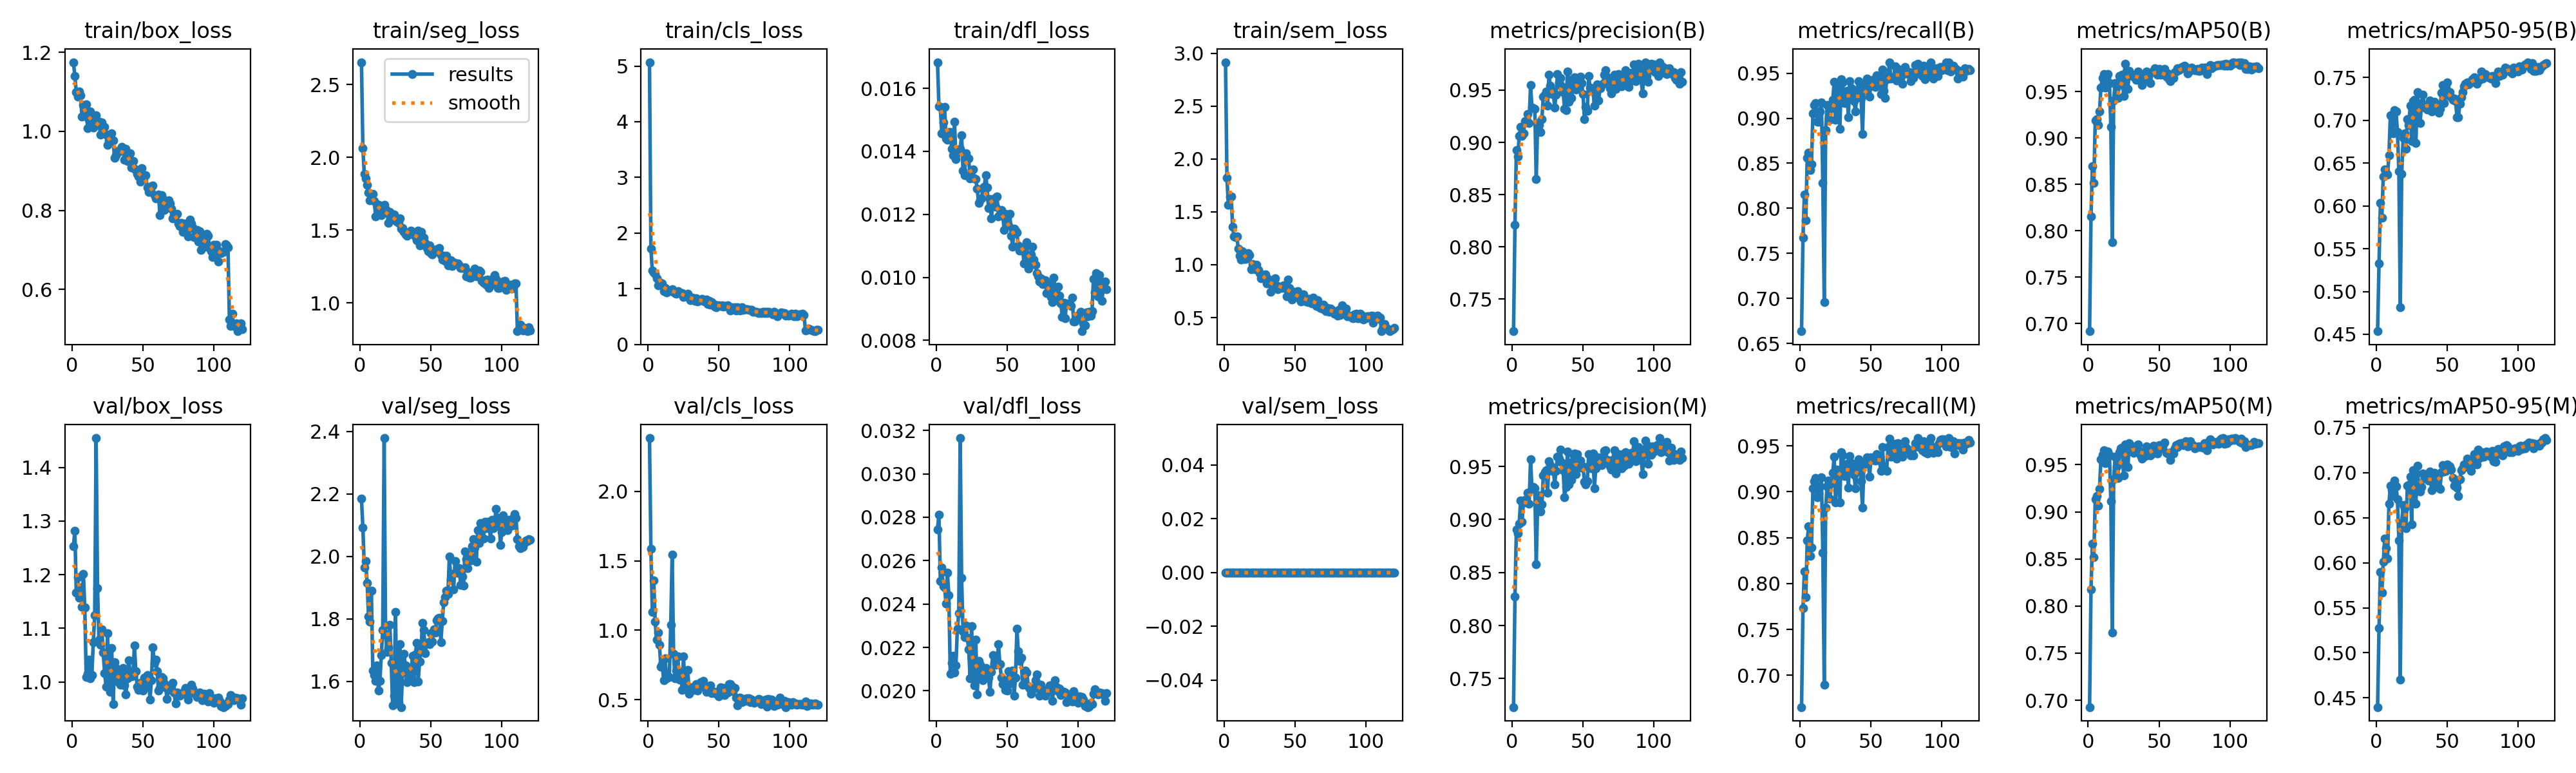

Values plotted in this chart, from the file beside it:
epoch, time, train/box_loss, train/seg_loss, train/cls_loss, train/dfl_loss, train/sem_loss, metrics/precision(B), metrics/recall(B), metrics/mAP50(B), metrics/mAP50-95(B), metrics/precision(M), metrics/recall(M), metrics/mAP50(M), metrics/mAP50-95(M), val/box_loss, val/seg_loss, val/cls_loss, val/dfl_loss, val/sem_loss, lr/pg0, lr/pg1, lr/pg2, lr/pg3
1, 76.18, 1.175, 2.654, 5.069, 0.01683, 2.915, 0.7193, 0.6636, 0.6918, 0.4536, 0.7231, 0.6654, 0.6928, 0.4398, 1.253, 2.185, 2.383, 0.02745, 0, 0.00296, 0.0009867, 0.00296, 0.0009867
2, 137.7, 1.14, 2.064, 1.722, 0.01544, 1.821, 0.8211, 0.7675, 0.8152, 0.5328, 0.8275, 0.7732, 0.8179, 0.5279, 1.283, 2.092, 1.584, 0.02812, 0, 0.005942, 0.001981, 0.005942, 0.001981
3, 193, 1.1, 1.887, 1.327, 0.0154, 1.564, 0.8924, 0.8154, 0.8697, 0.6036, 0.8903, 0.8135, 0.8664, 0.5898, 1.167, 1.964, 1.133, 0.02507, 0, 0.00892, 0.002973, 0.00892, 0.002973
4, 245.6, 1.088, 1.854, 1.287, 0.01458, 1.639, 0.8865, 0.7864, 0.8517, 0.5864, 0.8868, 0.7851, 0.8519, 0.5671, 1.196, 1.986, 1.36, 0.02568, 0, 0.01135, 0.003784, 0.01135, 0.003784
5, 297.7, 1.101, 1.813, 1.27, 0.01492, 1.648, 0.906, 0.8564, 0.9189, 0.6343, 0.896, 0.8469, 0.9132, 0.6009, 1.157, 1.915, 1.063, 0.02483, 0, 0.01134, 0.00378, 0.01134, 0.00378
6, 350, 1.092, 1.76, 1.192, 0.0154, 1.362, 0.9146, 0.862, 0.9203, 0.6429, 0.9178, 0.862, 0.9168, 0.6266, 1.176, 1.808, 0.9326, 0.02476, 0, 0.01132, 0.003774, 0.01132, 0.003774
7, 401.9, 1.038, 1.704, 1.059, 0.0144, 1.266, 0.9064, 0.8422, 0.9141, 0.6389, 0.8976, 0.8299, 0.9067, 0.6159, 1.141, 1.791, 0.9853, 0.02402, 0, 0.0113, 0.003767, 0.0113, 0.003767
8, 453.4, 1.067, 1.715, 1.121, 0.01436, 1.264, 0.9089, 0.849, 0.9286, 0.6363, 0.9163, 0.8393, 0.9243, 0.605, 1.202, 1.889, 0.8971, 0.02544, 0, 0.01128, 0.003759, 0.01128, 0.003759
9, 505.4, 1.043, 1.751, 1.101, 0.01462, 1.266, 0.9203, 0.9055, 0.9541, 0.6588, 0.9183, 0.9036, 0.9556, 0.6654, 1.139, 1.635, 0.7358, 0.02442, 0, 0.01125, 0.003749, 0.01125, 0.003749
10, 557.7, 1.068, 1.7, 1.094, 0.01462, 1.149, 0.9194, 0.9149, 0.9649, 0.7059, 0.9158, 0.9112, 0.9608, 0.6853, 1.009, 1.621, 0.7551, 0.02079, 0, 0.01121, 0.003738, 0.01121, 0.003738
11, 609.6, 1.007, 1.596, 0.9548, 0.01408, 1.084, 0.9273, 0.9167, 0.9689, 0.7054, 0.9254, 0.9149, 0.965, 0.6807, 1.016, 1.601, 0.6406, 0.02128, 0, 0.01118, 0.003726, 0.01118, 0.003726
12, 661.4, 1.029, 1.68, 1.01, 0.01387, 1.05, 0.9187, 0.896, 0.9545, 0.6846, 0.9148, 0.8941, 0.9513, 0.6741, 1.042, 1.65, 0.7983, 0.02161, 0, 0.01114, 0.003713, 0.01114, 0.003713
13, 712.8, 1.051, 1.673, 0.9389, 0.01494, 1.125, 0.9548, 0.896, 0.9646, 0.712, 0.9568, 0.8979, 0.9638, 0.6909, 1.006, 1.57, 0.6566, 0.02083, 0, 0.0111, 0.003698, 0.0111, 0.003698
14, 764.6, 1.022, 1.646, 0.9667, 0.01376, 1.054, 0.9335, 0.9074, 0.9687, 0.7103, 0.9288, 0.9055, 0.964, 0.6852, 1.013, 1.601, 0.6703, 0.02118, 0, 0.01105, 0.003683, 0.01105, 0.003683
15, 815.4, 1.01, 1.601, 0.9633, 0.01396, 1.054, 0.9327, 0.9174, 0.9593, 0.6863, 0.9308, 0.9155, 0.9601, 0.6702, 1.074, 1.684, 0.6621, 0.02285, 0, 0.011, 0.003666, 0.011, 0.003666
16, 866.8, 1.017, 1.62, 0.9552, 0.01401, 1.099, 0.9318, 0.828, 0.9117, 0.6405, 0.9296, 0.8337, 0.9112, 0.625, 1.124, 1.764, 1.04, 0.02357, 0, 0.01094, 0.003647, 0.01094, 0.003647
17, 917.9, 1.041, 1.675, 0.9919, 0.01408, 1.111, 0.8647, 0.6956, 0.7876, 0.4813, 0.8576, 0.69, 0.7716, 0.4705, 1.455, 2.379, 1.546, 0.03165, 0, 0.01088, 0.003628, 0.01088, 0.003628
18, 969.1, 1.019, 1.643, 0.9529, 0.01451, 1.091, 0.9185, 0.8866, 0.9407, 0.6374, 0.9144, 0.8828, 0.9344, 0.644, 1.175, 1.751, 0.8304, 0.02521, 0, 0.01082, 0.003608, 0.01082, 0.003608
19, 1021, 1.024, 1.62, 0.9236, 0.01338, 0.9548, 0.9166, 0.9143, 0.9591, 0.6797, 0.9226, 0.9055, 0.9582, 0.6643, 1.079, 1.694, 0.6533, 0.02273, 0, 0.01076, 0.003586, 0.01076, 0.003586
20, 1072, 0.9915, 1.552, 0.9131, 0.01325, 1.005, 0.9097, 0.9139, 0.955, 0.6844, 0.9078, 0.912, 0.9484, 0.6609, 1.069, 1.708, 0.7084, 0.02249, 0, 0.01069, 0.003563, 0.01069, 0.003563
21, 1123, 1.022, 1.626, 0.9603, 0.01394, 0.9914, 0.9224, 0.8979, 0.9432, 0.6669, 0.9143, 0.8922, 0.9359, 0.6383, 1.098, 1.781, 0.8104, 0.02302, 0, 0.01062, 0.003539, 0.01062, 0.003539
22, 1174, 1.007, 1.571, 0.9325, 0.01379, 0.9593, 0.9439, 0.9112, 0.9668, 0.701, 0.9417, 0.9093, 0.9633, 0.6857, 1.055, 1.658, 0.6431, 0.02245, 0, 0.01054, 0.003514, 0.01054, 0.003514
23, 1225, 1.011, 1.606, 0.9237, 0.01377, 1.001, 0.9456, 0.9205, 0.9658, 0.6943, 0.9448, 0.9206, 0.9671, 0.6859, 1.017, 1.523, 0.7003, 0.0219, 0, 0.01046, 0.003488, 0.01046, 0.003488
24, 1276, 0.992, 1.608, 0.9178, 0.01313, 0.9511, 0.9485, 0.9402, 0.9685, 0.717, 0.9466, 0.9383, 0.9679, 0.6956, 0.9915, 1.555, 0.5707, 0.02059, 0, 0.01038, 0.003461, 0.01038, 0.003461
25, 1328, 0.9659, 1.569, 0.8485, 0.01317, 0.9192, 0.935, 0.898, 0.9455, 0.6756, 0.9252, 0.8885, 0.9389, 0.6428, 1.091, 1.823, 0.8111, 0.02299, 0, 0.0103, 0.003432, 0.0103, 0.003432
26, 1379, 0.9776, 1.559, 0.8594, 0.01343, 0.8724, 0.9646, 0.9338, 0.9799, 0.7224, 0.9548, 0.9244, 0.9713, 0.7026, 1.017, 1.528, 0.5868, 0.02112, 0, 0.01021, 0.003403, 0.01021, 0.003403
27, 1431, 0.9791, 1.55, 0.8649, 0.01313, 0.8898, 0.954, 0.9301, 0.9719, 0.7235, 0.9513, 0.9231, 0.9652, 0.7013, 0.9809, 1.534, 0.6058, 0.02024, 0, 0.01012, 0.003373, 0.01012, 0.003373
28, 1482, 0.9943, 1.581, 0.9075, 0.01311, 0.9009, 0.946, 0.8885, 0.9527, 0.6733, 0.946, 0.8885, 0.9476, 0.6657, 1.063, 1.719, 0.7128, 0.02237, 0, 0.01002, 0.003341, 0.01002, 0.003341
29, 1535, 0.9772, 1.511, 0.845, 0.01282, 0.9114, 0.9487, 0.9431, 0.9727, 0.7331, 0.9487, 0.9431, 0.9727, 0.7074, 0.9591, 1.517, 0.5415, 0.01982, 0, 0.009927, 0.003309, 0.009927, 0.003309
30, 1587, 0.9335, 1.513, 0.7955, 0.01236, 0.8256, 0.9333, 0.9395, 0.9689, 0.7131, 0.9333, 0.9395, 0.9695, 0.6855, 1.037, 1.631, 0.5848, 0.02137, 0, 0.009828, 0.003276, 0.009828, 0.003276
31, 1637, 0.9399, 1.486, 0.8466, 0.01247, 0.8674, 0.9458, 0.9168, 0.9672, 0.6968, 0.9458, 0.9168, 0.9681, 0.6794, 1.026, 1.687, 0.5897, 0.02121, 0, 0.009725, 0.003242, 0.009725, 0.003242
32, 1688, 0.9487, 1.47, 0.804, 0.0125, 0.8415, 0.9654, 0.9263, 0.9664, 0.7203, 0.9595, 0.9206, 0.9628, 0.6839, 1.006, 1.651, 0.5699, 0.02076, 0, 0.00962, 0.003207, 0.00962, 0.003207
33, 1739, 0.9471, 1.463, 0.7861, 0.01283, 0.7453, 0.9572, 0.9305, 0.9679, 0.73, 0.9572, 0.9305, 0.9691, 0.6992, 0.999, 1.598, 0.5969, 0.0205, 0, 0.009512, 0.003171, 0.009512, 0.003171
34, 1790, 0.9551, 1.483, 0.8284, 0.01287, 0.8047, 0.9617, 0.9011, 0.9627, 0.7145, 0.9657, 0.9041, 0.9668, 0.6938, 0.9943, 1.616, 0.6131, 0.02062, 0, 0.009401, 0.003134, 0.009401, 0.003134
35, 1841, 0.9601, 1.486, 0.7672, 0.01325, 0.8186, 0.9535, 0.9414, 0.9716, 0.7166, 0.9539, 0.9387, 0.9712, 0.6931, 1.016, 1.633, 0.5661, 0.02104, 0, 0.009288, 0.003096, 0.009288, 0.003096
36, 1892, 0.9583, 1.499, 0.7894, 0.01285, 0.871, 0.9481, 0.9331, 0.9645, 0.7127, 0.9462, 0.9312, 0.9646, 0.6948, 1.026, 1.629, 0.5879, 0.02096, 0, 0.009173, 0.003058, 0.009173, 0.003058
37, 1944, 0.9279, 1.479, 0.79, 0.0122, 0.8036, 0.9318, 0.9244, 0.9661, 0.7184, 0.921, 0.9257, 0.9597, 0.691, 0.9937, 1.681, 0.625, 0.02062, 0, 0.009055, 0.003018, 0.009055, 0.003018
38, 1995, 0.9551, 1.467, 0.8138, 0.01249, 0.7668, 0.9306, 0.9187, 0.9571, 0.723, 0.9306, 0.9187, 0.9566, 0.701, 0.9771, 1.598, 0.6014, 0.01994, 0, 0.008935, 0.002978, 0.008935, 0.002978
39, 2047, 0.9257, 1.456, 0.7884, 0.01187, 0.792, 0.968, 0.9074, 0.9628, 0.7101, 0.964, 0.9036, 0.9604, 0.6805, 1.007, 1.685, 0.6349, 0.02088, 0, 0.008812, 0.002937, 0.008812, 0.002937
40, 2099, 0.9336, 1.43, 0.7737, 0.01238, 0.7866, 0.9387, 0.9282, 0.9636, 0.7164, 0.9329, 0.9225, 0.9593, 0.6955, 1.04, 1.724, 0.6036, 0.02165, 0, 0.008688, 0.002896, 0.008688, 0.002896
41, 2150, 0.9439, 1.496, 0.8097, 0.0125, 0.7819, 0.9595, 0.941, 0.9715, 0.7218, 0.9537, 0.9354, 0.9691, 0.6996, 1.019, 1.6, 0.5567, 0.02127, 0, 0.008562, 0.002854, 0.008562, 0.002854
42, 2202, 0.9081, 1.393, 0.7302, 0.01223, 0.8066, 0.9428, 0.9347, 0.9642, 0.7119, 0.9371, 0.9292, 0.9604, 0.6863, 1.01, 1.663, 0.5892, 0.02119, 0, 0.008433, 0.002811, 0.008433, 0.002811
43, 2254, 0.925, 1.488, 0.7788, 0.01257, 0.787, 0.9563, 0.9225, 0.9691, 0.7124, 0.9611, 0.9112, 0.9606, 0.6929, 1.012, 1.7, 0.5706, 0.02131, 0, 0.008303, 0.002768, 0.008303, 0.002768
44, 2305, 0.9059, 1.426, 0.7185, 0.01193, 0.7024, 0.9624, 0.8828, 0.9591, 0.7087, 0.9624, 0.8828, 0.96, 0.6832, 1.068, 1.786, 0.6048, 0.02215, 0, 0.008171, 0.002724, 0.008171, 0.002724
45, 2357, 0.9029, 1.45, 0.7584, 0.01199, 0.8618, 0.9507, 0.9376, 0.9708, 0.713, 0.9429, 0.9301, 0.9621, 0.682, 1.02, 1.763, 0.5474, 0.02124, 0, 0.008038, 0.002679, 0.008038, 0.002679
46, 2408, 0.8927, 1.413, 0.722, 0.01214, 0.7825, 0.961, 0.9309, 0.9722, 0.7321, 0.9615, 0.9301, 0.9698, 0.7005, 0.9906, 1.69, 0.5541, 0.02062, 0, 0.007903, 0.002634, 0.007903, 0.002634
47, 2460, 0.8866, 1.378, 0.6781, 0.012, 0.6953, 0.9541, 0.9438, 0.9753, 0.741, 0.9502, 0.9375, 0.9697, 0.7086, 0.9845, 1.722, 0.5553, 0.02031, 0, 0.007766, 0.002589, 0.007766, 0.002589
48, 2512, 0.8723, 1.357, 0.6686, 0.01151, 0.6681, 0.963, 0.9359, 0.9734, 0.7204, 0.9555, 0.9338, 0.9667, 0.701, 0.9983, 1.725, 0.5425, 0.0205, 0, 0.007628, 0.002543, 0.007628, 0.002543
49, 2563, 0.9063, 1.396, 0.7066, 0.01201, 0.7426, 0.9569, 0.9241, 0.9681, 0.7381, 0.9491, 0.9166, 0.9619, 0.7022, 0.9849, 1.72, 0.559, 0.02005, 0, 0.007489, 0.002496, 0.007489, 0.002496
50, 2615, 0.8817, 1.344, 0.6977, 0.01176, 0.7326, 0.946, 0.9395, 0.9743, 0.7443, 0.9502, 0.9371, 0.9711, 0.7092, 0.984, 1.754, 0.5243, 0.02, 0, 0.007349, 0.00245, 0.007349, 0.00245
51, 2667, 0.8863, 1.335, 0.6865, 0.01164, 0.7015, 0.9223, 0.9428, 0.9683, 0.7293, 0.9356, 0.9345, 0.9677, 0.7075, 1.007, 1.728, 0.5893, 0.02089, 0, 0.007207, 0.002402, 0.007207, 0.002402
52, 2719, 0.8896, 1.363, 0.7027, 0.01202, 0.7476, 0.9342, 0.9357, 0.9699, 0.7326, 0.9331, 0.9357, 0.9696, 0.7071, 0.9896, 1.767, 0.5706, 0.02033, 0, 0.007065, 0.002355, 0.007065, 0.002355
53, 2771, 0.8588, 1.349, 0.6794, 0.01132, 0.6858, 0.9304, 0.9346, 0.9689, 0.7267, 0.936, 0.9338, 0.9714, 0.7031, 1.012, 1.755, 0.585, 0.02085, 0, 0.006921, 0.002307, 0.006921, 0.002307
54, 2822, 0.8473, 1.368, 0.6885, 0.01098, 0.6511, 0.9635, 0.9476, 0.9747, 0.7242, 0.9614, 0.9407, 0.9733, 0.6939, 1.01, 1.795, 0.5336, 0.02092, 0, 0.006777, 0.002259, 0.006777, 0.002259
55, 2874, 0.855, 1.366, 0.6939, 0.01154, 0.6775, 0.9522, 0.9418, 0.9661, 0.7255, 0.9511, 0.9395, 0.9627, 0.6854, 0.9672, 1.802, 0.5508, 0.01977, 0, 0.006632, 0.002211, 0.006632, 0.002211
56, 2925, 0.8608, 1.376, 0.7026, 0.01149, 0.7226, 0.9502, 0.9433, 0.9695, 0.7222, 0.948, 0.9338, 0.9619, 0.6884, 1.003, 1.804, 0.5509, 0.0206, 0, 0.006487, 0.002162, 0.006487, 0.002162
57, 2976, 0.8631, 1.327, 0.6698, 0.01142, 0.6823, 0.9496, 0.9269, 0.9637, 0.7037, 0.9625, 0.9225, 0.9627, 0.6836, 1.064, 1.725, 0.6148, 0.02285, 0, 0.006341, 0.002114, 0.006341, 0.002114
58, 3027, 0.8387, 1.299, 0.6148, 0.01101, 0.6546, 0.9351, 0.954, 0.961, 0.7036, 0.9296, 0.9483, 0.9552, 0.6741, 1.036, 1.792, 0.6104, 0.02182, 0, 0.006194, 0.002065, 0.006194, 0.002065
59, 3079, 0.8309, 1.323, 0.6649, 0.01084, 0.6459, 0.9518, 0.9301, 0.9642, 0.7194, 0.9479, 0.9263, 0.9633, 0.6924, 1.042, 1.853, 0.5996, 0.02137, 0, 0.006047, 0.002016, 0.006047, 0.002016
60, 3130, 0.8369, 1.29, 0.6344, 0.01085, 0.6788, 0.9556, 0.9225, 0.9648, 0.7267, 0.9577, 0.9244, 0.9622, 0.7029, 1.02, 1.869, 0.5611, 0.02154, 0, 0.0059, 0.001967, 0.0059, 0.001967
... 60 more rows
